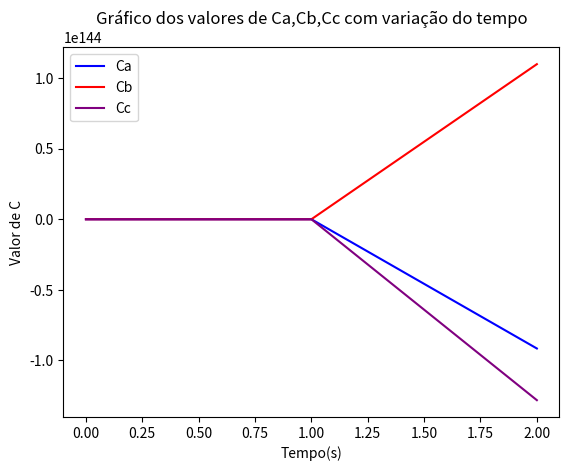
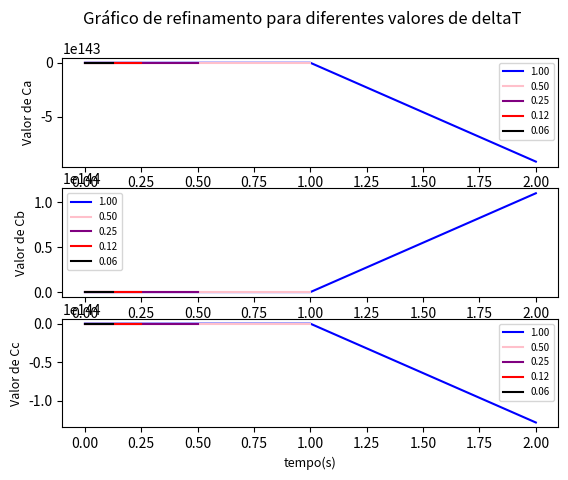
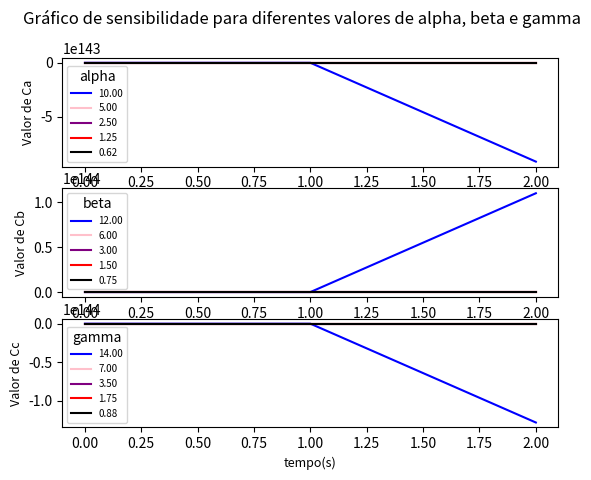

Generate these figures, in order, with matplotlib:
import matplotlib.pyplot as plt
import numpy as np

# uma dezena
alpha = 10
beta = 12
gamma = 14
# algumas dezenas
Ca = 20
Cb = 0
Cc = 30
# algumas unidades
Tmax = 2
T = 0
deltaT = 1


def derivada_Ca(Ca, Cb, Cc, alpha):
    return -alpha * Ca * Cc + Cb


def derivada_Cb(Ca, Cb, Cc, beta):
    return beta * Ca * Cc - Cb


def derivada_Cc(Ca, Cb, Cc, gamma):
    return -gamma * Ca * Cc + Cb - 2 * Cc


def rungeKutta(T, deltaT, Ca, Cb, Cc, alpha, beta, gamma):
    # k [Ca,Cb,Cc]
    k1 = [0, 0, 0]
    k2 = [0, 0, 0]
    k3 = [0, 0, 0]
    y = [Ca, Cb, Cc]
    vetor_Ca = [Ca]
    vetor_Cb = [Cb]
    vetor_Cc = [Cc]
    vetor_T = [T]

    while T < Tmax:

        # print("\nITERACAO DO TEMPO {} + PASSO DE TEMPO {}".format(T, deltaT))

        k1[0] = derivada_Ca(Ca, Cb, Cc, alpha)
        k1[1] = derivada_Cb(Ca, Cb, Cc, beta)
        k1[2] = derivada_Cc(Ca, Cb, Cc, gamma)
        # print("k1_Ca = {}\nk1_Cb = {}\nk1_Cc = {}".format(k1[0], k1[1], k1[2]))

        k2[0] = derivada_Ca(
            Ca + k1[0] * (deltaT / 2),
            Cb + k1[1] * (deltaT / 2),
            Cc + k1[2] * (deltaT / 2),
            alpha,
        )
        k2[1] = derivada_Cb(
            Ca + k1[0] * (deltaT / 2),
            Cb + k1[1] * (deltaT / 2),
            Cc + k1[2] * (deltaT / 2),
            beta,
        )
        k2[2] = derivada_Cc(
            Ca + k1[0] * (deltaT / 2),
            Cb + k1[1] * (deltaT / 2),
            Cc + k1[2] * (deltaT / 2),
            gamma,
        )
        # print("\nk2_Ca = {}\nk2_Cb = {}\nk2_Cc = {}".format(k2[0], k2[1], k2[2]))

        k3[0] = derivada_Ca(
            Ca - (k1[0] * deltaT) + (2 * k2[0] * deltaT),
            Cb - (k1[1] * deltaT) + (2 * k2[1] * deltaT),
            Cc - (k1[2] * deltaT) + (2 * k2[2] * deltaT),
            alpha,
        )
        k3[1] = derivada_Cb(
            Ca - (k1[0] * deltaT) + (2 * k2[0] * deltaT),
            Cb - (k1[1] * deltaT) + (2 * k2[1] * deltaT),
            Cc - (k1[2] * deltaT) + (2 * k2[2] * deltaT),
            beta,
        )
        k3[2] = derivada_Cc(
            Ca - (k1[0] * deltaT) + (2 * k2[0] * deltaT),
            Cb - (k1[1] * deltaT) + (2 * k2[1] * deltaT),
            Cc - (k1[2] * deltaT) + (2 * k2[2] * deltaT),
            gamma,
        )
        # print("\nk3_Ca = {}\nk3_Cb = {}\nk3_Cc = {}".format(k3[0], k3[1], k3[2]))

        y[0] = y[0] + (1 / 6) * (k1[0] + 4 * k2[0] + k3[0]) * deltaT
        y[1] = y[1] + (1 / 6) * (k1[1] + 4 * k2[1] + k3[1]) * deltaT
        y[2] = y[2] + (1 / 6) * (k1[2] + 4 * k2[2] + k3[2]) * deltaT
        # print("\nCa = {}\nCb = {}\nCc = {}".format(y[0], y[1], y[2]))

        Ca = y[0]
        Cb = y[1]
        Cc = y[2]

        vetor_Ca.append(Ca)
        vetor_Cb.append(Cb)
        vetor_Cc.append(Cc)
        T = T + deltaT
        vetor_T.append(T)

    return Ca, Cb, Cc, vetor_Ca, vetor_Cb, vetor_Cc, vetor_T


resultados_RK = rungeKutta(T, deltaT, Ca, Cb, Cc, alpha, beta, gamma)

print(
    "\nRESULTADO FINAL DAS ITERACOES\nDEPOIS DOS TEMPOS {} COM PASSO DE TEMPO DE {}".format(
        resultados_RK[6], deltaT
    )
)

print(
    "\nCa = {}\nCb = {}\nCc = {}".format(
        resultados_RK[0], resultados_RK[1], resultados_RK[2]
    )
)


def grafico_RK(resultados_RK):

    plt.title("Gráfico dos valores de Ca,Cb,Cc com variação do tempo")
    plt.plot(resultados_RK[6], resultados_RK[3], color="blue", label="Ca")
    plt.plot(resultados_RK[6], resultados_RK[4], color="red", label="Cb")
    plt.plot(resultados_RK[6], resultados_RK[5], color="purple", label="Cc")
    plt.legend()
    plt.xlabel("Tempo(s)")
    plt.ylabel("Valor de C")
    plt.show()


grafico_RK(resultados_RK)


def refinamento():
    # vetor_deltaT = [0.1, 0.2, 0.3, 0.4, 0.5]
    vetor_deltaT = [deltaT]

    for i in range(0, 4):
        # vetor_deltaT.append(vetor_deltaT[i] * 2)
        vetor_deltaT.append(vetor_deltaT[i] / 2)

    ######## AREA GRAFICO ##########
    fig, (grafico_Ca, grafico_Cb, grafico_Cc) = plt.subplots(3, 1)

    for i in range(0, 5):
        resultados_RK = rungeKutta(T, vetor_deltaT[i], Ca, Cb, Cc, alpha, beta, gamma)
        cor = ["blue", "pink", "purple", "red", "black"]
        # print("\nResultado {} de RK: {}".format(i, resultados_RK))

        grafico_Ca.plot(
            resultados_RK[6],
            resultados_RK[3],
            color=cor[i],
            label="%.2f" % (float(vetor_deltaT[i])),
        )
        grafico_Ca.legend(fontsize=7)
        grafico_Ca.set_xlabel("tempo(s)", fontsize=9)
        grafico_Ca.set_ylabel("Valor de Ca", fontsize=9)

        grafico_Cb.plot(
            resultados_RK[6],
            resultados_RK[4],
            color=cor[i],
            label="%.2f" % (float(vetor_deltaT[i])),
        )
        grafico_Cb.legend(fontsize=7)
        grafico_Cb.set_xlabel("tempo(s)", fontsize=9)
        grafico_Cb.set_ylabel("Valor de Cb", fontsize=9)

        grafico_Cc.plot(
            resultados_RK[6],
            resultados_RK[5],
            color=cor[i],
            label="%.2f" % (float(vetor_deltaT[i])),
        )
        grafico_Cc.legend(fontsize=7)
        grafico_Cc.set_xlabel("tempo(s)", fontsize=9)
        grafico_Cc.set_ylabel("Valor de Cc", fontsize=9)

    plt.suptitle("Gráfico de refinamento para diferentes valores de deltaT")
    plt.show()


refinamento()


def sensibilidade():
    # sensibilidade_alpha = [alpha-0.1*alpha, alpha-0.05*alpha, alpha, alpha+0.05*alpha, alpha+0.10*alpha]
    # sensibilidade_beta = [beta-0.1*beta, beta-0.05*beta, beta, beta+0.05*beta, beta+0.10*beta]
    # sensibilidade_gamma = [gamma-0.1*gamma, gamma-0.05*gamma, gamma, gamma+0.05*gamma, gamma+0.10*gamma]

    sensibilidade_alpha = [alpha]
    sensibilidade_beta = [beta]
    sensibilidade_gamma = [gamma]

    i = 0
    for i in range(0, 4):
        sensibilidade_alpha.append(sensibilidade_alpha[i] / 2)
        sensibilidade_beta.append(sensibilidade_beta[i] / 2)
        sensibilidade_gamma.append(sensibilidade_gamma[i] / 2)

    ######## AREA GRAFICO ##########
    fig, (grafico_alpha, grafico_beta, grafico_gamma) = plt.subplots(3, 1)

    for i in range(0, 5):
        resultados_RK = rungeKutta(
            T,
            deltaT,
            Ca,
            Cb,
            Cc,
            sensibilidade_alpha[i],
            sensibilidade_beta[i],
            sensibilidade_gamma[i],
        )
        cor = ["blue", "pink", "purple", "red", "black"]
        # print("\nResultado {} de RK: {}".format(i, resultados_RK))

        grafico_alpha.plot(
            resultados_RK[6],
            resultados_RK[3],
            color=cor[i],
            label="%.2f" % (sensibilidade_alpha[i]),
        )
        grafico_alpha.legend(title="alpha", fontsize=7)
        grafico_alpha.set_xlabel("tempo(s)", fontsize=9)
        grafico_alpha.set_ylabel("Valor de Ca", fontsize=9)

        grafico_beta.plot(
            resultados_RK[6],
            resultados_RK[4],
            color=cor[i],
            label="%.2f" % (sensibilidade_beta[i]),
        )
        grafico_beta.legend(title="beta", fontsize=7)
        grafico_beta.set_xlabel("tempo(s)", fontsize=9)
        grafico_beta.set_ylabel("Valor de Cb", fontsize=9)

        grafico_gamma.plot(
            resultados_RK[6],
            resultados_RK[5],
            color=cor[i],
            label="%.2f" % (sensibilidade_gamma[i]),
        )
        grafico_gamma.legend(title="gamma", fontsize=7)
        grafico_gamma.set_xlabel("tempo(s)", fontsize=9)
        grafico_gamma.set_ylabel("Valor de Cc", fontsize=9)

    plt.suptitle(
        "Gráfico de sensibilidade para diferentes valores de alpha, beta e gamma"
    )
    plt.show()


sensibilidade()
